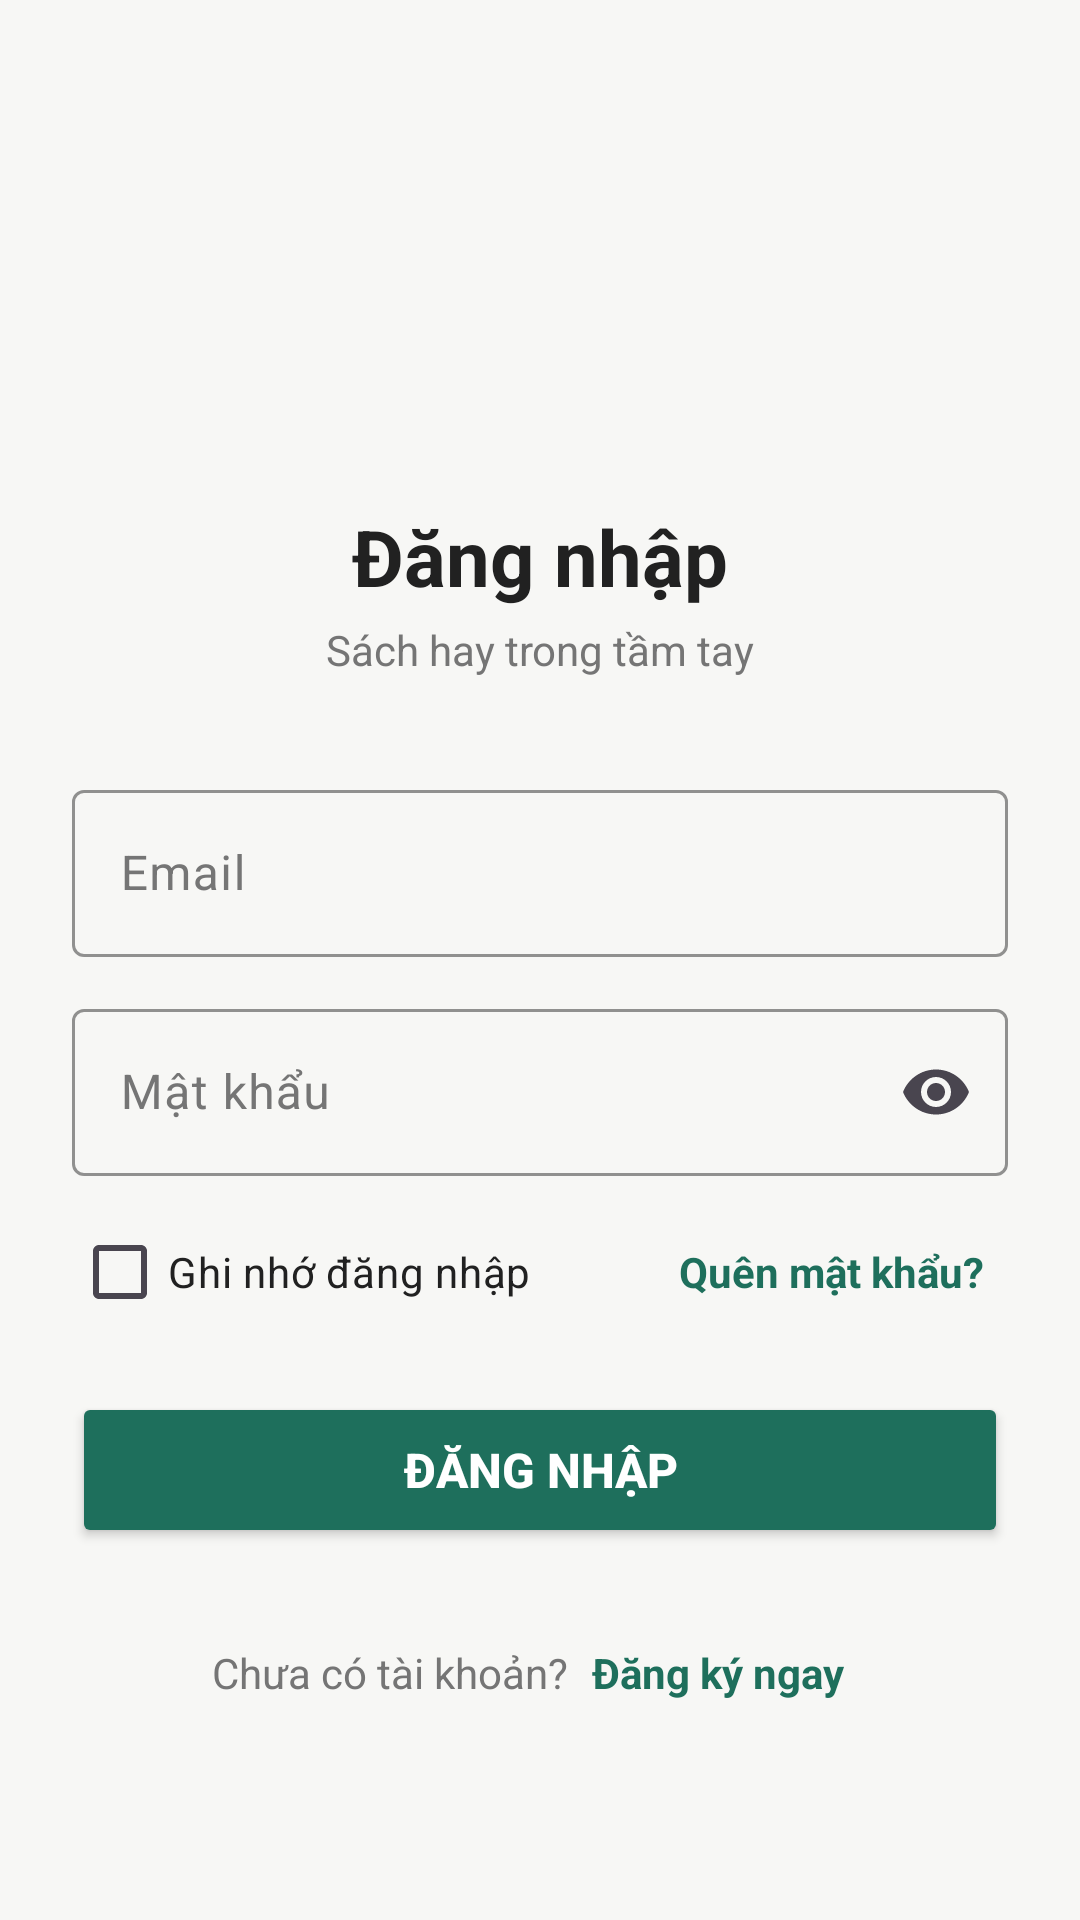

Layout XML and referenced resources for this Android screen:
<!-- AndroidManifest.xml: application theme Theme.Bookstore -->
<!-- res/layout/activity_login.xml -->
<?xml version="1.0" encoding="utf-8"?>
<ScrollView xmlns:android="http://schemas.android.com/apk/res/android"
    xmlns:app="http://schemas.android.com/apk/res-auto"
    android:id="@+id/main"
    android:layout_width="match_parent"
    android:layout_height="match_parent"
    android:background="@color/screen_bg"
    android:fillViewport="true">

    <LinearLayout
        android:layout_width="match_parent"
        android:layout_height="wrap_content"
        android:gravity="center_horizontal"
        android:orientation="vertical"
        android:padding="24dp">

        <ImageView
            android:layout_width="96dp"
            android:layout_height="96dp"
            android:layout_marginTop="32dp"
            android:contentDescription="@string/app_name"
            android:src="@mipmap/ic_launcher" />

        <TextView
            style="@style/TextTitle"
            android:layout_width="wrap_content"
            android:layout_height="wrap_content"
            android:layout_marginTop="16dp"
            android:text="@string/login_title" />

        <TextView
            style="@style/TextSub"
            android:layout_width="wrap_content"
            android:layout_height="wrap_content"
            android:layout_marginTop="4dp"
            android:text="@string/app_slogan" />

        <com.google.android.material.textfield.TextInputLayout
            android:id="@+id/tilEmail"
            style="?attr/textInputOutlinedStyle"
            android:layout_width="match_parent"
            android:layout_height="wrap_content"
            android:layout_marginTop="32dp"
            android:hint="@string/hint_email"
            android:textColorHint="@color/text_sub"
            app:boxStrokeColor="@color/brand_green">

            <com.google.android.material.textfield.TextInputEditText
                android:id="@+id/edtEmail"
                android:layout_width="match_parent"
                android:layout_height="wrap_content"
                android:inputType="textEmailAddress"
                android:textColor="@color/text_main" />
        </com.google.android.material.textfield.TextInputLayout>

        <com.google.android.material.textfield.TextInputLayout
            android:id="@+id/tilPassword"
            style="?attr/textInputOutlinedStyle"
            android:layout_width="match_parent"
            android:layout_height="wrap_content"
            android:layout_marginTop="12dp"
            android:hint="@string/hint_password"
            android:textColorHint="@color/text_sub"
            app:boxStrokeColor="@color/brand_green"
            app:endIconMode="password_toggle">

            <com.google.android.material.textfield.TextInputEditText
                android:id="@+id/edtPassword"
                android:layout_width="match_parent"
                android:layout_height="wrap_content"
                android:inputType="textPassword"
                android:textColor="@color/text_main" />
        </com.google.android.material.textfield.TextInputLayout>

        <LinearLayout
            android:layout_width="match_parent"
            android:layout_height="wrap_content"
            android:layout_marginTop="8dp"
            android:gravity="center_vertical"
            android:orientation="horizontal">

            <CheckBox
                android:id="@+id/cbRemember"
                android:layout_width="0dp"
                android:layout_height="wrap_content"
                android:layout_weight="1"
                android:text="@string/remember_me"
                android:textColor="@color/text_main" />

            <TextView
                android:id="@+id/tvForgotPassword"
                android:layout_width="wrap_content"
                android:layout_height="wrap_content"
                android:padding="8dp"
                android:text="@string/forgot_password"
                android:textColor="@color/brand_green"
                android:textStyle="bold" />
        </LinearLayout>

        <Button
            android:id="@+id/btnLogin"
            style="@style/ButtonPrimary"
            android:layout_width="match_parent"
            android:layout_height="52dp"
            android:layout_marginTop="16dp"
            android:text="@string/btn_login" />

        <LinearLayout
            android:layout_width="wrap_content"
            android:layout_height="wrap_content"
            android:layout_marginTop="24dp"
            android:gravity="center_vertical"
            android:orientation="horizontal">

            <TextView
                style="@style/TextSub"
                android:layout_width="wrap_content"
                android:layout_height="wrap_content"
                android:text="@string/no_account" />

            <TextView
                android:id="@+id/tvGoRegister"
                android:layout_width="wrap_content"
                android:layout_height="wrap_content"
                android:padding="8dp"
                android:text="@string/go_register"
                android:textColor="@color/brand_green"
                android:textStyle="bold" />
        </LinearLayout>

    </LinearLayout>
</ScrollView>
<!-- resources referenced by this layout -->
<resources>
  <color name="brand_green">#1E6F5C</color>
  <color name="screen_bg">#F7F7F5</color>
  <color name="text_main">#212121</color>
  <color name="text_sub">#757575</color>
  <string name="app_name">Bookstore</string>
  <string name="app_slogan">Sách hay trong tầm tay</string>
  <string name="btn_login">Đăng nhập</string>
  <string name="forgot_password">Quên mật khẩu?</string>
  <string name="go_register">Đăng ký ngay</string>
  <string name="hint_email">Email</string>
  <string name="hint_password">Mật khẩu</string>
  <string name="login_title">Đăng nhập</string>
  <string name="no_account">Chưa có tài khoản?</string>
  <string name="remember_me">Ghi nhớ đăng nhập</string>
  <style name="ButtonPrimary">
          <item name="android:textSize">16sp</item>
          <item name="android:textStyle">bold</item>
          <item name="android:textColor">#FFFFFF</item>
          <item name="backgroundTint">@color/brand_green</item>
      </style>
  <style name="TextSub">
          <item name="android:textSize">14sp</item>
          <item name="android:textColor">@color/text_sub</item>
      </style>
  <style name="TextTitle">
          <item name="android:textSize">26sp</item>
          <item name="android:textStyle">bold</item>
          <item name="android:textColor">@color/text_main</item>
      </style>
  <style name="Theme.Bookstore" parent="Base.Theme.Bookstore" />
  <style name="Base.Theme.Bookstore" parent="Theme.Material3.DayNight.NoActionBar">
          
          
          <item name="colorPrimary">@color/brand_green</item>
          <item name="colorSecondaryContainer">#CDE8DF</item>
      </style>
</resources>
